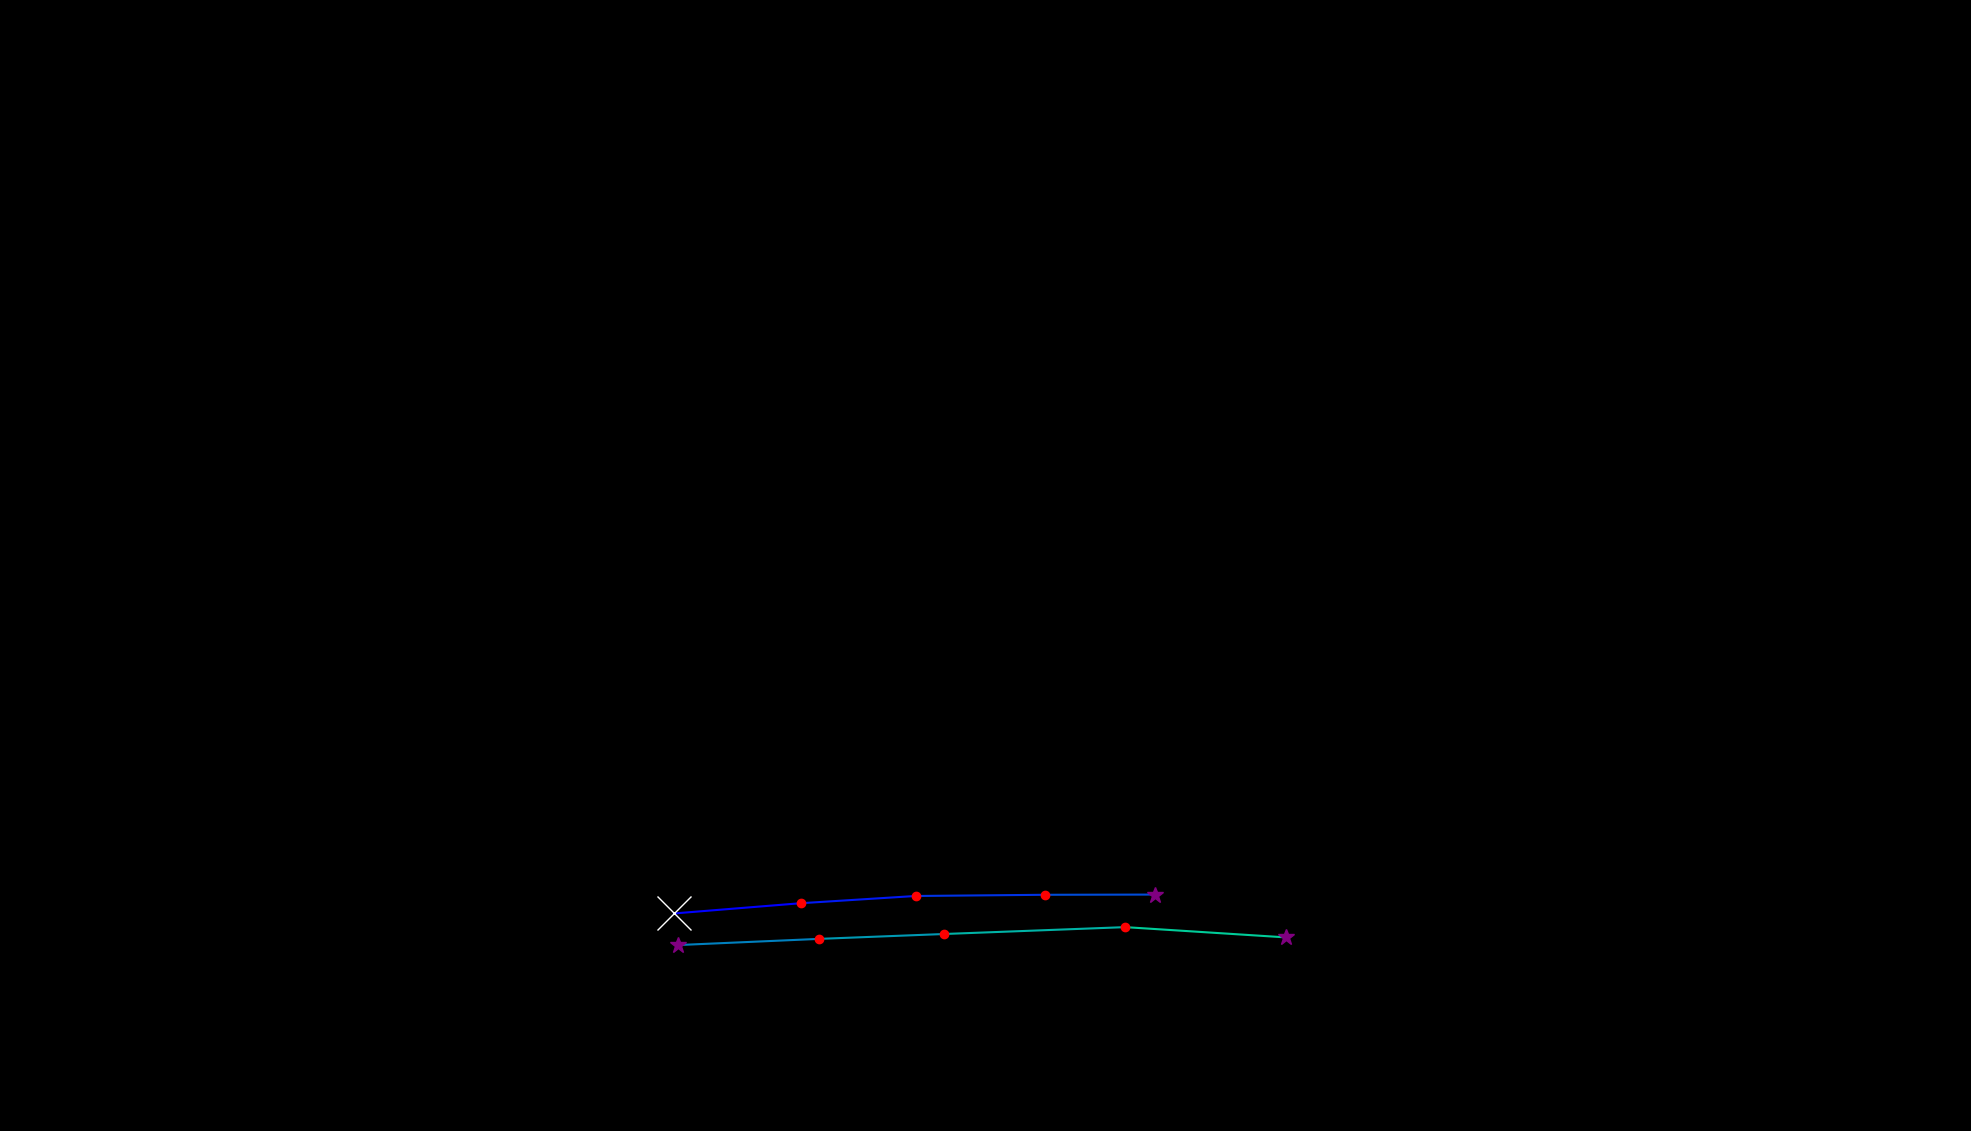

Values plotted in this chart, from the file beside it:
, fixation_id, timestamp, avg_gaze_x, avg_gaze_y, duration
0, 247.0, 68459, 875.2, 282.5, 843.5
1, 248.0, 69375, 1040, 295.8, 144.6
2, 249.0, 69568, 1189, 305.2, 144.6
3, 250.0, 69748, 1357, 306.8, 241
4, 251.0, 70050, 1500, 307, 289.2
5, 253.0, 71014, 880.3, 241.5, 277.2
6, 254.0, 71339, 1064, 249.5, 156.7
7, 255.0, 71544, 1226, 255.8, 120.5
8, 256.0, 71737, 1461, 264.8, 132.6
9, 257.0, 71954, 1670, 251.4, 337.4
